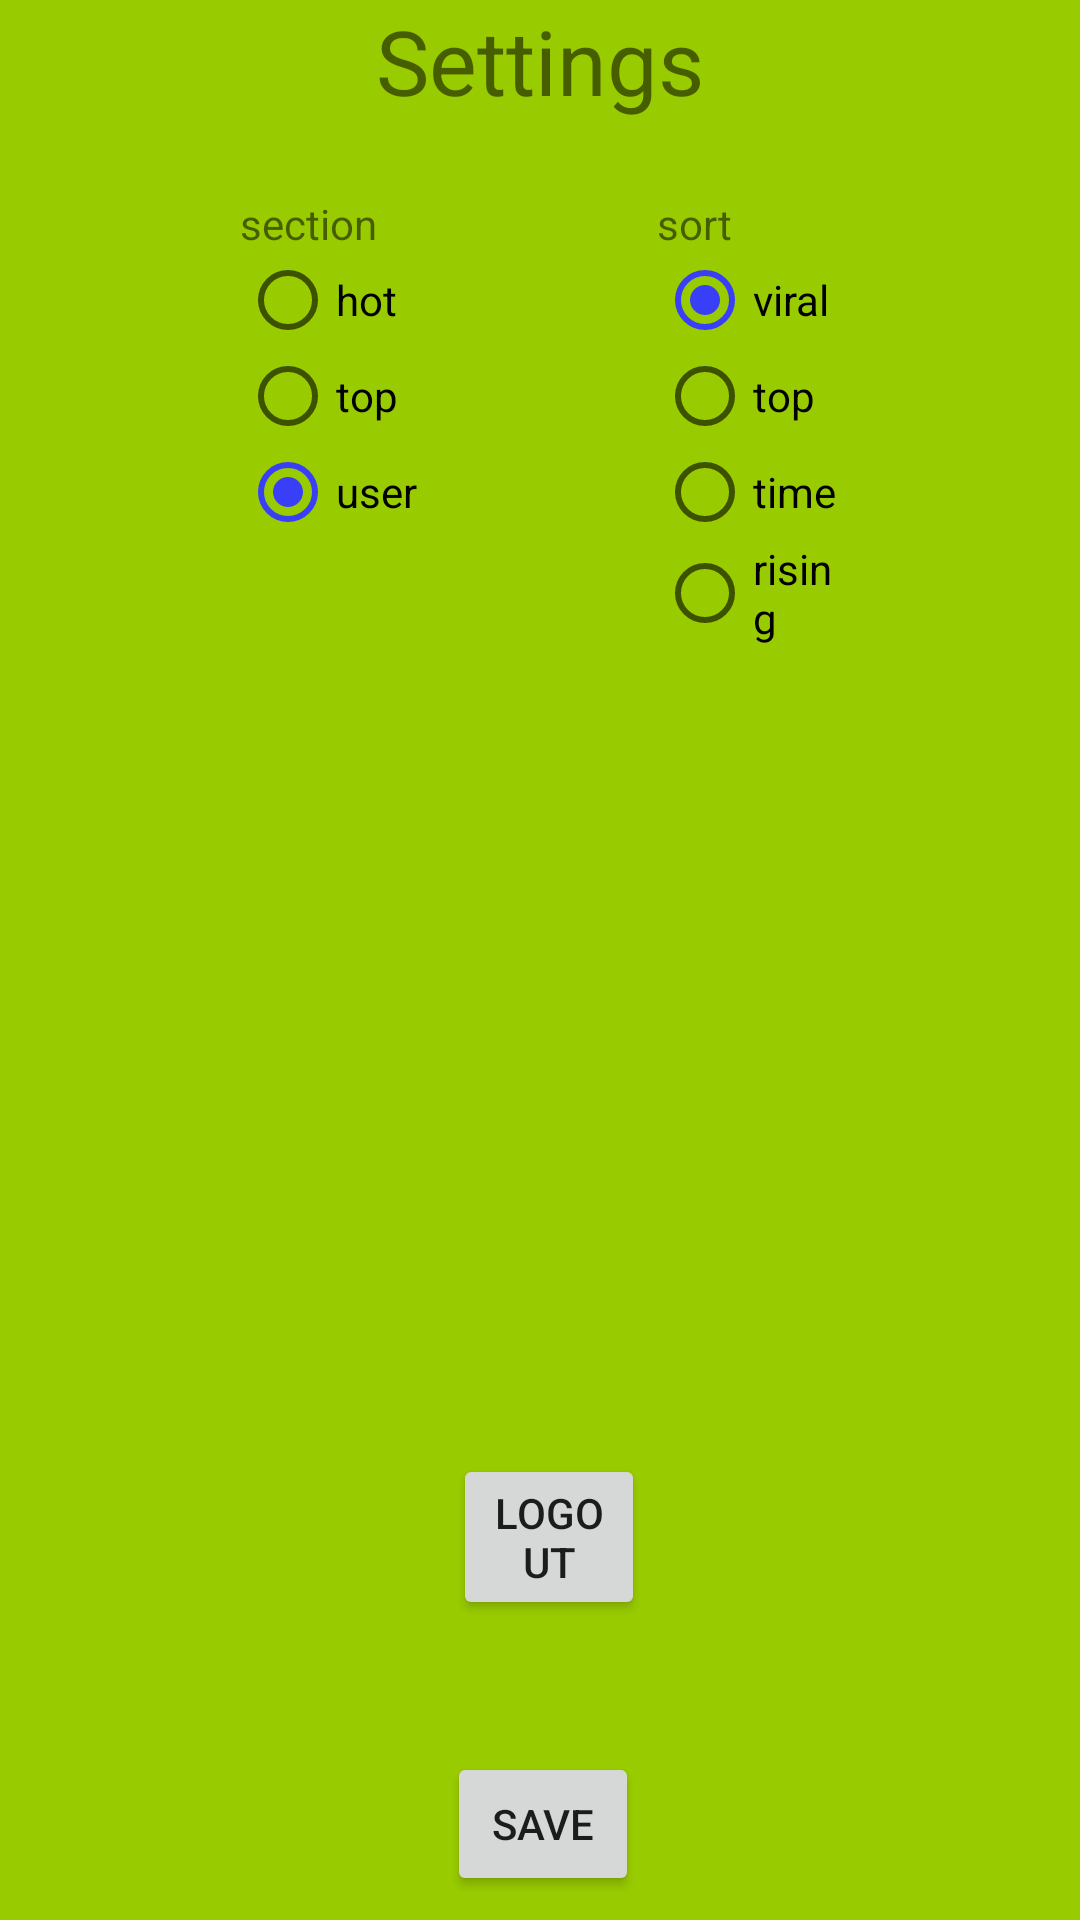

Produce the Android XML layout that renders to this screen, including the resource entries it uses.
<!-- AndroidManifest.xml: application theme AppTheme -->
<!-- res/layout/fragment_settings.xml -->
<?xml version="1.0" encoding="utf-8"?>
<RelativeLayout
        xmlns:android="http://schemas.android.com/apk/res/android"
        android:layout_width="match_parent"
        android:layout_height="match_parent"
        android:id="@+id/relativeLayout"
        android:background="@android:color/holo_green_light" android:layout_marginTop="0dp"
        android:layout_marginLeft="0dp" android:layout_marginRight="0dp">

    <TextView
            android:layout_width="wrap_content"
            android:layout_height="wrap_content"
            android:text="Settings"
            android:textSize="30sp"
            android:layout_centerHorizontal="true" android:layout_alignParentTop="true"/>

    <RadioGroup
            android:layout_width="wrap_content"
            android:layout_height="wrap_content" android:layout_alignParentStart="true"
            android:layout_marginStart="80dp" android:layout_alignParentTop="true" android:layout_marginTop="65dp"
            android:id="@+id/sectionRadioButton">
        <TextView
                android:text="section"
                android:layout_width="wrap_content"
                android:layout_height="wrap_content" android:id="@+id/section" android:layout_weight="1"/>
        <RadioButton
                android:text="hot"
                android:layout_width="wrap_content"
                android:layout_height="wrap_content" android:id="@+id/hotRb" android:layout_weight="1"
                android:checked="true"/>
        <RadioButton
                android:text="top"
                android:layout_width="wrap_content"
                android:layout_height="wrap_content" android:id="@+id/topRb" android:layout_weight="1"
                android:checked="false"/>
        <RadioButton
                android:text="user"
                android:layout_width="wrap_content"
                android:layout_height="wrap_content" android:id="@+id/userRb" android:layout_weight="1"
                android:checked="true"/>
    </RadioGroup>

    <RadioGroup
            android:layout_width="wrap_content"
            android:layout_height="wrap_content"
            android:layout_marginStart="80dp" android:layout_alignParentTop="true" android:layout_marginTop="65dp"
            android:id="@+id/sortRadioButton" android:layout_marginRight="8dp"
            android:layout_toEndOf="@+id/sectionRadioButton" android:layout_alignParentEnd="true"
            android:layout_marginEnd="80dp">
        <TextView
                android:text="sort"
                android:layout_width="wrap_content"
                android:layout_height="wrap_content" android:id="@+id/sort" android:layout_weight="1"
                android:layout_alignTop="@+id/sortRadioButton" android:layout_alignEnd="@+id/sortRadioButton"/>
        <RadioButton
                android:text="viral"
                android:layout_width="wrap_content"
                android:layout_height="wrap_content" android:id="@+id/viralRb" android:layout_weight="1"
                android:checked="true"/>
        <RadioButton
                android:text="top"
                android:layout_width="wrap_content"
                android:layout_height="wrap_content" android:id="@+id/topSortRb" android:layout_weight="1"
                android:checked="false"/>
        <RadioButton
                android:text="time"
                android:layout_width="wrap_content"
                android:layout_height="wrap_content" android:id="@+id/timeRb" android:layout_weight="1"
                android:checked="false"/>
        <RadioButton
                android:text="rising"
                android:layout_width="wrap_content"
                android:layout_height="wrap_content" android:id="@+id/risingRb" android:layout_weight="1"/>
    </RadioGroup>
    <Button
            android:text="SAVE"
            android:layout_width="match_parent"
            android:layout_height="wrap_content"
            android:id="@+id/saveButton" android:layout_alignParentBottom="true" android:layout_marginBottom="8dp"
            android:layout_alignParentEnd="true" android:layout_marginEnd="147dp" android:layout_alignParentStart="true"
            android:layout_marginStart="149dp"/>
    <Button
            android:text="LOGOUT"
            android:layout_width="match_parent"
            android:layout_height="wrap_content"
            android:id="@+id/logoutButton" android:layout_alignParentBottom="true" android:layout_marginBottom="100dp"
            android:layout_alignParentEnd="true" android:layout_marginEnd="145dp" android:layout_alignParentStart="true"
            android:layout_marginStart="151dp"/>
</RelativeLayout>
<!-- resources referenced by this layout -->
<resources>
  <style name="AppTheme" parent="Theme.AppCompat.Light.DarkActionBar">
          
          <item name="colorPrimary">@color/colorPrimary</item>
          <item name="colorPrimaryDark">@color/colorPrimaryDark</item>
          <item name="colorAccent">@color/colorAccent</item>
          <item name="windowActionBar">false</item>
          <item name="windowNoTitle">true</item>
      </style>
  <color name="colorPrimary">#008577</color>
  <color name="colorPrimaryDark">#00574B</color>
  <color name="colorAccent">#393ff6</color>
</resources>
